Photos from the image-classification dataset "rice_dataset_augmented" in the GitHub repository SantiagoAviles/Rice-Proyect. Its 4 classes are: broken, chalky, stained, whole.

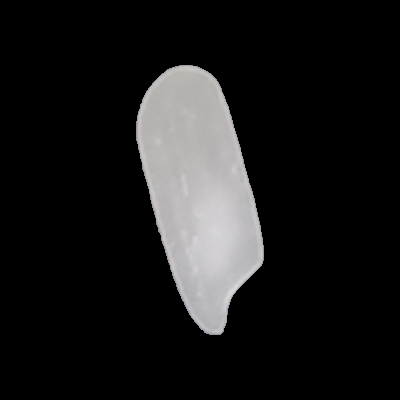
Label: whole

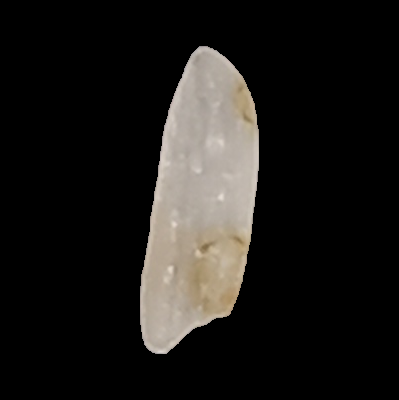
Label: whole

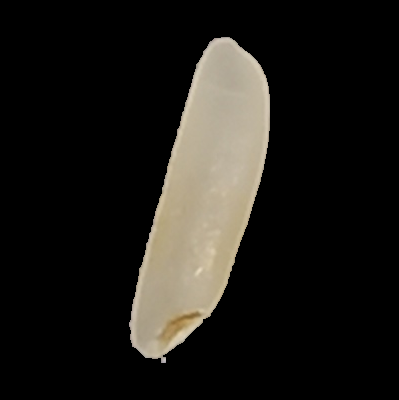
Label: stained

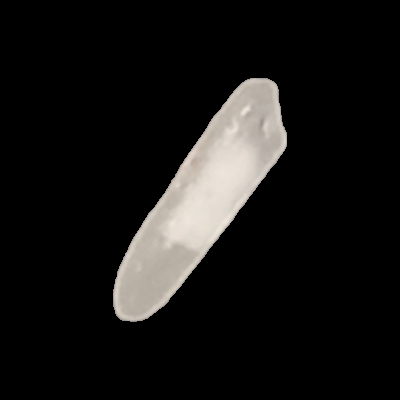
Label: chalky

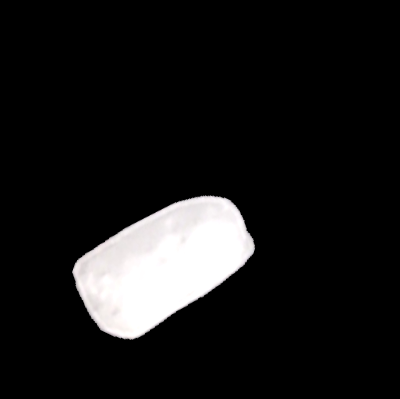
Label: broken

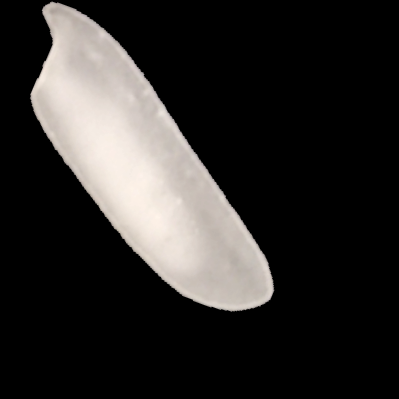
Label: chalky
